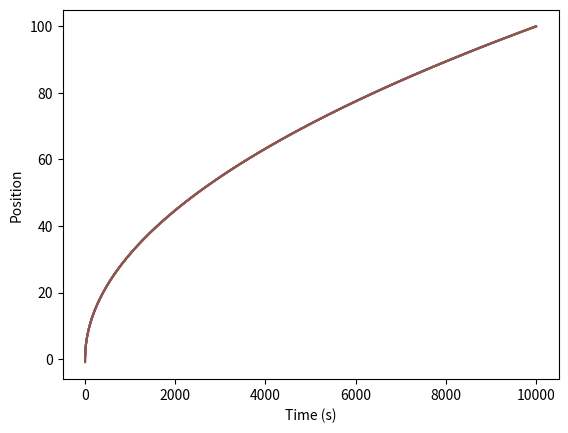

This chart was generated by the following Python code:
import matplotlib.pyplot as plt
import numpy as np

#variables
dt = 0.01
t_max = 10000

#initial conditions
x_0 = [3,1,0.5,0,-0.5,-0.7]
t_0 = 0

###
def diff_func(x_0,t_0,dt,t_max):
    x = x_0
    t = t_0
    position = []
    time     = []
    while t <= t_max:
        diff = t - x*x
        position.append(x), time.append(t)
        x = x + dt*diff
        t = t + dt
    return position , time

fig     =  plt.figure()
x_vs_t  = fig.add_subplot()
x_vs_t.set_xlabel("Time (s)")
x_vs_t.set_ylabel("Position")

for x in x_0:
    position, time = diff_func(x,t_0,dt,t_max)
    x_vs_t.plot(time, position)

plt.show()



